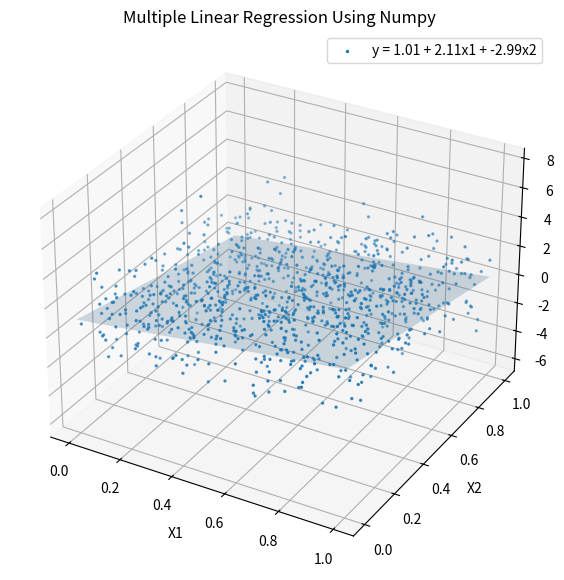

Python code for this plot:
import numpy as np
import matplotlib.pyplot as plt

# Set seed for reproducibility
np.random.seed(42)

# Constants
NUM_SAMPLES = 1000
X_MIN = 0
X_MAX = 1
TRUE_INTERCEPT = 1.0
TRUE_COEFFICIENTS = np.array([2.0, -3.0, 0.5])
NOISE_SCALE = 0.5

# Generate synthetic data
X = np.random.uniform(X_MIN, X_MAX, size=(NUM_SAMPLES, len(TRUE_COEFFICIENTS)))
Y_true = TRUE_INTERCEPT + X.dot(TRUE_COEFFICIENTS)
Y_noise = np.max(Y_true) * NOISE_SCALE
Y = Y_true + np.random.normal(0, Y_noise, size=NUM_SAMPLES)

# Calculate coefficients using numpy
X_with_bias = np.hstack([np.ones((NUM_SAMPLES, 1)), X])
coefficients, _, _, _ = np.linalg.lstsq(X_with_bias, Y, rcond=None)

# Visualize the data and fitted plane
fig = plt.figure(figsize=(10, 7))
ax = fig.add_subplot(111, projection="3d")

ax.scatter(X[:, 0], X[:, 1], Y, s=2)
x_surf, y_surf = np.meshgrid(
    np.linspace(X_MIN, X_MAX, 10), np.linspace(X_MIN, X_MAX, 10)
)
z_surf = coefficients[0] + coefficients[1] * x_surf + coefficients[2] * y_surf
ax.plot_surface(x_surf, y_surf, z_surf, alpha=0.2)

# Add formula to legend
legend_text = (
    f"y = {coefficients[0]:.2f} + {coefficients[1]:.2f}x1 + {coefficients[2]:.2f}x2"
)

ax.legend([legend_text])

ax.set_xlabel("X1")
ax.set_ylabel("X2")
ax.set_zlabel("Y")
ax.set_title("Multiple Linear Regression Using Numpy")

plt.show()
